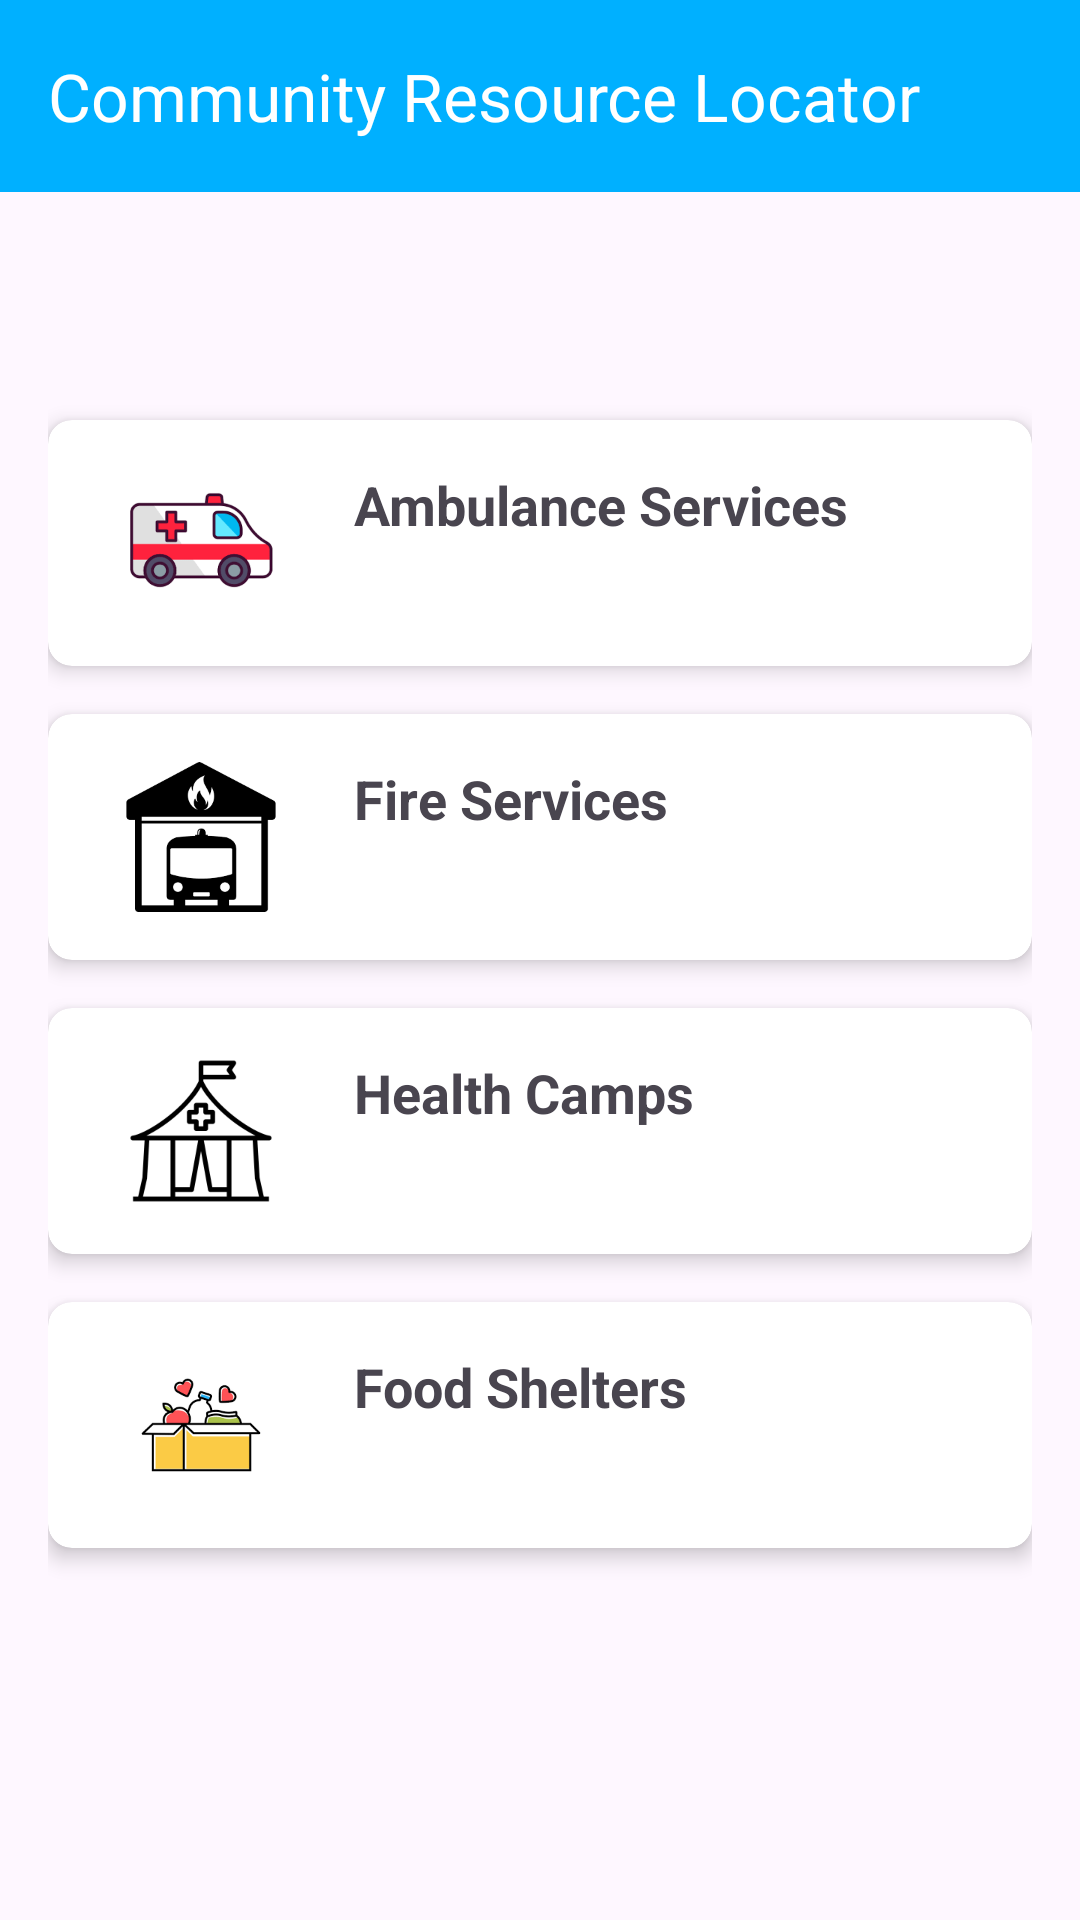

The Android layout XML behind this screen, and the referenced resources:
<!-- AndroidManifest.xml: application theme Theme.Community_resource_locator -->
<!-- res/layout/admin_main.xml -->
<?xml version="1.0" encoding="utf-8"?>
<androidx.drawerlayout.widget.DrawerLayout xmlns:android="http://schemas.android.com/apk/res/android"
    xmlns:app="http://schemas.android.com/apk/res-auto"
    android:layout_width="match_parent"
    android:layout_height="match_parent"
    android:id="@+id/drawerLayout"
    xmlns:tools="http://schemas.android.com/tools"
    tools:context=".admin_main">

    <RelativeLayout
        android:layout_width="match_parent"
        android:layout_height="match_parent">



















        <androidx.appcompat.widget.Toolbar
            android:id="@+id/toolbar"
            android:layout_width="match_parent"
            android:layout_height="wrap_content"
            android:background="#00b0ff"
            android:elevation="4dp"
            app:title="Community Resource Locator"
            app:titleTextColor="@android:color/white" />

        <ScrollView
            android:layout_width="match_parent"
            android:layout_height="match_parent"
            android:layout_below="@id/toolbar"
            android:layout_marginTop="-4dp"
            android:background="@drawable/gradient_bg"
            android:padding="16dp">

            <LinearLayout
                android:layout_width="match_parent"
                android:layout_height="wrap_content"
                android:orientation="vertical">

                <TextView
                    android:id="@+id/animatedTextView"
                    android:layout_width="wrap_content"
                    android:layout_height="wrap_content"
                    android:textSize="25sp"
                    android:textColor="#000"
                    android:layout_marginBottom="20dp"
                    android:textStyle="italic"
                    android:layout_marginTop="10dp"
                    />

                <androidx.cardview.widget.CardView
                    android:layout_width="match_parent"
                    android:layout_height="wrap_content"
                    android:layout_marginBottom="16dp"
                    app:cardCornerRadius="8dp"
                    app:cardElevation="4dp"
                    android:id="@+id/ambulancecard">

                    <RelativeLayout
                        android:layout_width="match_parent"
                        android:layout_height="wrap_content"
                        android:padding="16dp">

                        <ImageView
                            android:id="@+id/iconAmbulance"
                            android:layout_width="70dp"
                            android:layout_height="50dp"
                            android:contentDescription="Ambulance Icon"
                            android:src="@drawable/ambulance_img" />

                        <TextView
                            android:id="@+id/txtAmbulance"
                            android:layout_width="wrap_content"
                            android:layout_height="wrap_content"
                            android:layout_marginStart="16dp"
                            android:layout_toEndOf="@id/iconAmbulance"
                            android:text="Ambulance Services"
                            android:textSize="18sp"
                            android:textStyle="bold" />
                    </RelativeLayout>
                </androidx.cardview.widget.CardView>

                <androidx.cardview.widget.CardView
                    android:layout_width="match_parent"
                    android:layout_height="wrap_content"
                    android:layout_marginBottom="16dp"
                    app:cardCornerRadius="8dp"
                    app:cardElevation="4dp"
                    android:id="@+id/firecard">

                    <RelativeLayout
                        android:layout_width="match_parent"
                        android:layout_height="wrap_content"
                        android:padding="16dp">

                        <ImageView
                            android:id="@+id/iconfire"
                            android:layout_width="70dp"
                            android:layout_height="50dp"
                            android:src="@drawable/fire_icon" />

                        <TextView
                            android:id="@+id/txtfire"
                            android:layout_width="wrap_content"
                            android:layout_height="wrap_content"
                            android:layout_marginStart="16dp"
                            android:layout_toEndOf="@id/iconfire"
                            android:text="Fire Services"
                            android:textSize="18sp"
                            android:textStyle="bold" />
                    </RelativeLayout>

                </androidx.cardview.widget.CardView>

                <androidx.cardview.widget.CardView
                    android:layout_width="match_parent"
                    android:layout_height="wrap_content"
                    android:layout_marginBottom="16dp"
                    app:cardCornerRadius="8dp"
                    app:cardElevation="4dp"
                    android:id="@+id/healthcard">

                    <RelativeLayout
                        android:layout_width="match_parent"
                        android:layout_height="wrap_content"
                        android:padding="16dp">

                        <ImageView
                            android:id="@+id/healthcampicon"
                            android:layout_width="70dp"
                            android:layout_height="50dp"
                            android:src="@drawable/health_camp_icon" />

                        <TextView
                            android:id="@+id/txthealth"
                            android:layout_width="wrap_content"
                            android:layout_height="wrap_content"
                            android:layout_marginStart="16dp"
                            android:layout_toEndOf="@id/healthcampicon"
                            android:text="Health Camps"
                            android:textSize="18sp"
                            android:textStyle="bold" />
                    </RelativeLayout>

                </androidx.cardview.widget.CardView>

                <androidx.cardview.widget.CardView
                    android:layout_width="match_parent"
                    android:layout_height="wrap_content"
                    android:layout_marginBottom="16dp"
                    app:cardCornerRadius="8dp"
                    app:cardElevation="4dp"
                    android:id="@+id/foodcard">

                    <RelativeLayout
                        android:layout_width="match_parent"
                        android:layout_height="wrap_content"
                        android:padding="16dp">

                        <ImageView
                            android:id="@+id/foodsheltericon"
                            android:layout_width="70dp"
                            android:layout_height="50dp"
                            android:src="@drawable/food_shelters_icon" />

                        <TextView
                            android:id="@+id/txtfoodshelter"
                            android:layout_width="wrap_content"
                            android:layout_height="wrap_content"
                            android:layout_marginStart="16dp"
                            android:layout_toEndOf="@id/foodsheltericon"
                            android:text="Food Shelters"
                            android:textSize="18sp"
                            android:textStyle="bold" />
                    </RelativeLayout>

                </androidx.cardview.widget.CardView>

            </LinearLayout>

        </ScrollView>



    </RelativeLayout>

    <com.google.android.material.navigation.NavigationView
        android:id="@+id/navigationView"
        android:layout_width="wrap_content"
        android:layout_height="match_parent"
        android:layout_gravity="start"
        app:headerLayout="@layout/drawer_header"
        app:menu="@menu/navigation_menu" />

</androidx.drawerlayout.widget.DrawerLayout>
<!-- res/layout/drawer_header.xml (included above) -->
<?xml version="1.0" encoding="utf-8"?>
<LinearLayout xmlns:android="http://schemas.android.com/apk/res/android"
    android:layout_width="match_parent"
    android:layout_height="200dp"
    android:orientation="vertical"
    android:background="@color/white"
    android:gravity="center">

    <ImageView
        android:layout_width="80dp"
        android:layout_height="80dp"
        android:src="@drawable/admin_icon"
        android:contentDescription="Profile Picture"
        android:layout_marginBottom="8dp" />

    <TextView
        android:id="@+id/headerUserName"
        android:layout_width="wrap_content"
        android:layout_height="wrap_content"
        android:text="User Name"
        android:textColor="@android:color/white"
        android:textSize="18sp"
        android:textStyle="bold" />
</LinearLayout>
<!-- resources referenced by this layout -->
<resources>
  <color name="white">#FFFFFFFF</color>
  <!-- drawable ambulance_img: png bitmap (drawable, 4488 bytes) -->
  <!-- drawable fire_icon: png bitmap (drawable, 2400 bytes) -->
  <!-- drawable food_shelters_icon: png bitmap (drawable, 3423 bytes) -->
  <!-- drawable health_camp_icon: png bitmap (drawable, 3175 bytes) -->
  <style name="Theme.Community_resource_locator" parent="Base.Theme.Community_resource_locator" />
  <style name="Base.Theme.Community_resource_locator" parent="Theme.Material3.DayNight.NoActionBar">
          
          
      </style>
</resources>
